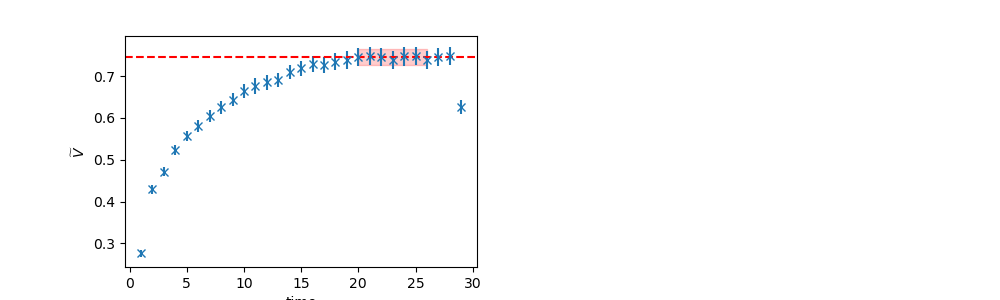

The table this chart was drawn from, first rows:
	EffectiveMass	Error	RegUp	RegLow
0	0.7451	0.0193	27	20
